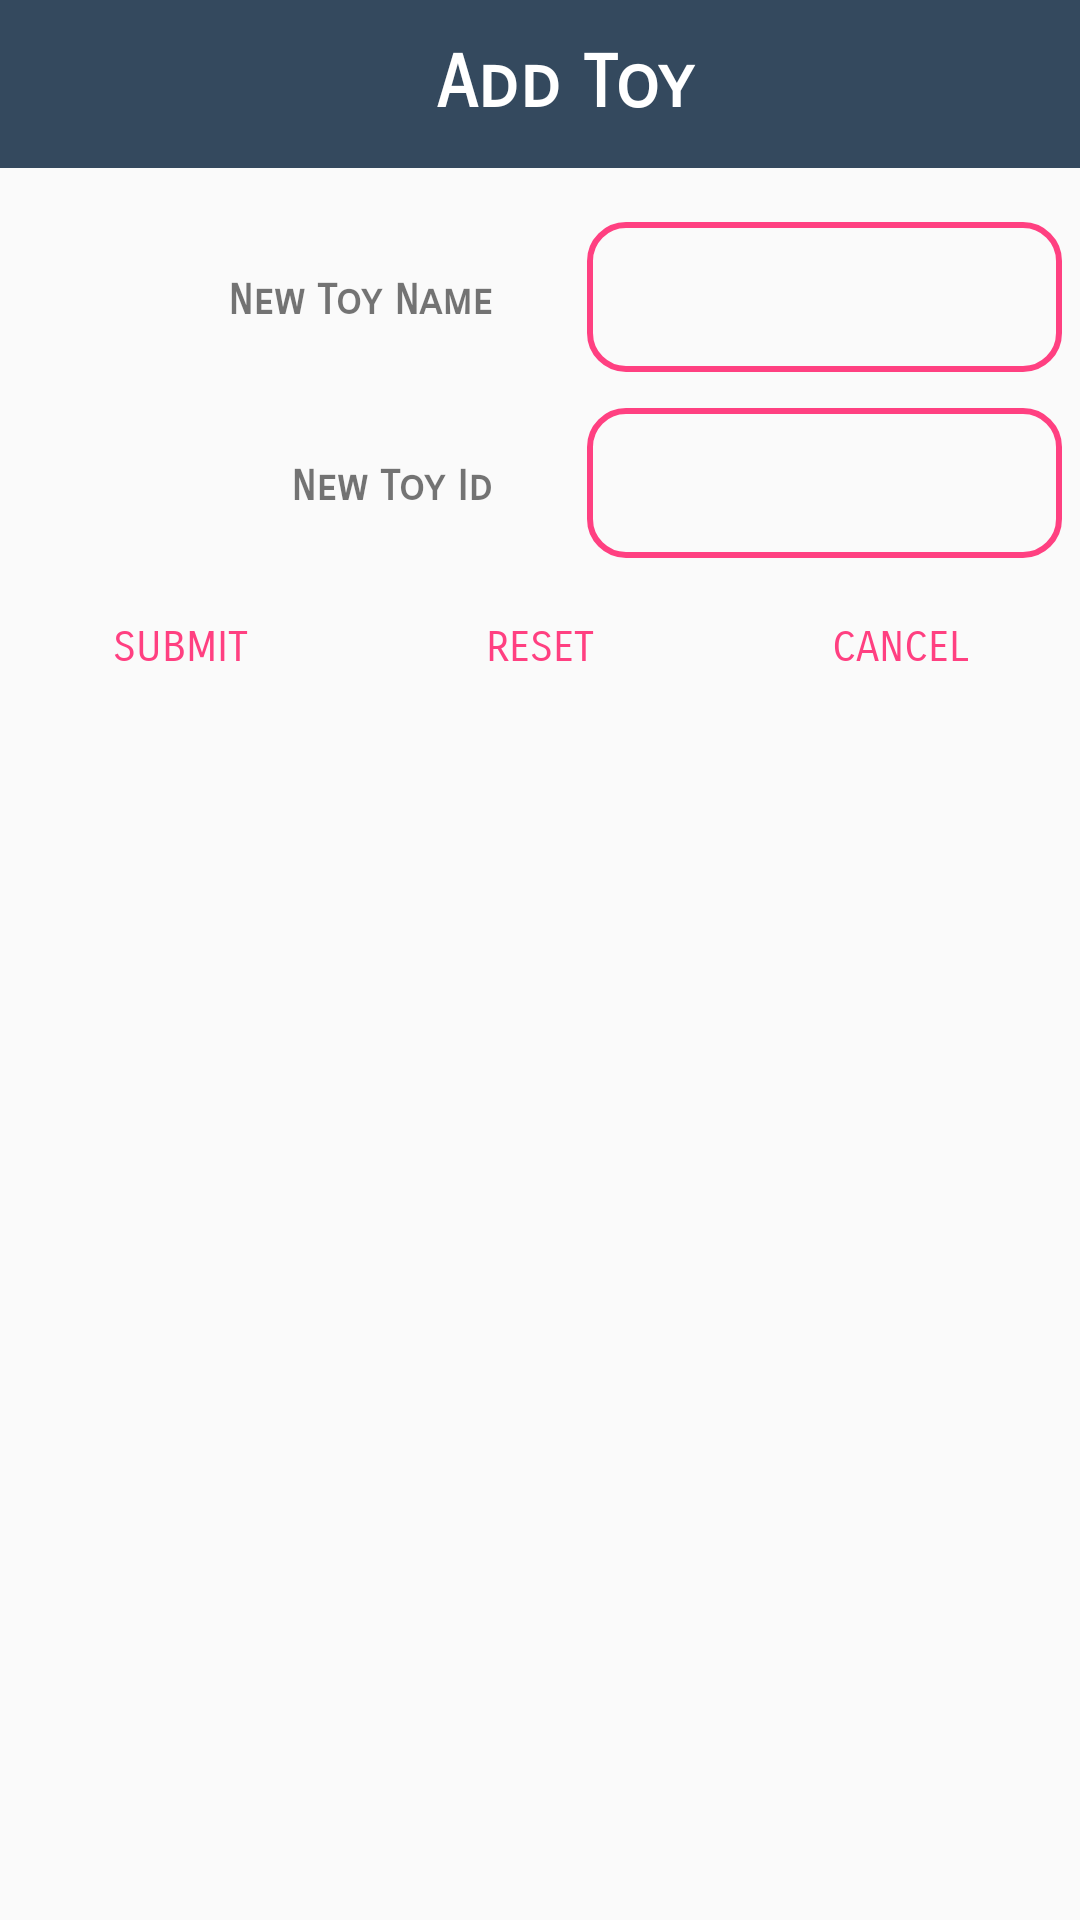

This screen was rendered from an Android layout file. Write that file and the resources it references.
<!-- AndroidManifest.xml: application theme AppTheme -->
<!-- res/layout/activity_add_toy.xml -->
<?xml version="1.0" encoding="utf-8"?>
<LinearLayout
    xmlns:android="http://schemas.android.com/apk/res/android"
    xmlns:app="http://schemas.android.com/apk/res-auto"
    xmlns:tools="http://schemas.android.com/tools"
    android:layout_width="match_parent"
    android:layout_height="match_parent"
    android:orientation="vertical"
    android:layout_gravity="center_horizontal"
    tools:context="com.example.anonymous.librarian.AddToy">

    <android.support.v7.widget.Toolbar
        android:layout_width="match_parent"
        android:layout_height="?attr/actionBarSize"
        android:background="@color/colorPrimary"
        android:id="@+id/add_toy_toolbar"
        android:gravity="center">

        <TextView
            android:layout_width="match_parent"
            android:layout_height="match_parent"
            android:text="Add Toy"
            android:fontFamily="sans-serif-smallcaps"
            style="@style/TextAppearance.AppCompat.Headline"
            android:textStyle="bold"
            android:textColor="@android:color/white"
            android:gravity="center"/>

    </android.support.v7.widget.Toolbar>

    <LinearLayout
        android:layout_marginTop="12dp"
        android:layout_width="match_parent"
        android:layout_height="wrap_content"
        android:orientation="vertical">

        <LinearLayout
            android:layout_margin="6dp"
            android:layout_width="match_parent"
            android:layout_height="wrap_content"
            android:orientation="horizontal">

            <TextView
                android:layout_width="0dp"
                android:layout_height="wrap_content"
                android:layout_weight="1"
                android:text="New Toy Name"
                android:fontFamily="sans-serif-smallcaps"
                android:textStyle="bold"
                android:gravity="center_vertical|end"/>

            <View
                android:layout_width="0dp"
                android:layout_height="2dp"
                android:layout_weight="0.2"
                android:background="@android:color/transparent"/>

            <EditText
                android:background="@drawable/round_et"
                android:padding="8dp"
                android:id="@+id/add_toy_new_toy_name"
                style="@style/Base.V12.Widget.AppCompat.EditText"
                android:layout_width="0dp"
                android:layout_height="wrap_content"
                android:layout_weight="1"
                android:fontFamily="sans-serif-smallcaps"
                android:gravity="center_vertical|start"/>

        </LinearLayout>

        <LinearLayout
            android:layout_margin="6dp"
            android:layout_width="match_parent"
            android:layout_height="wrap_content"
            android:orientation="horizontal">

            <TextView
                android:layout_width="0dp"
                android:layout_weight="1"
                android:layout_height="wrap_content"
                android:text="New Toy Id"
                android:fontFamily="sans-serif-smallcaps"
                android:textStyle="bold"
                android:id="@+id/add_toy_text_view"
                android:gravity="center_vertical|end"/>

            <View
                android:layout_width="0dp"
                android:layout_height="2dp"
                android:layout_weight="0.2"
                android:background="@android:color/transparent"/>

            <EditText
                android:background="@drawable/round_et"
                android:padding="8dp"
                android:id="@+id/add_toy_new_toy_id"
                style="@style/Base.V12.Widget.AppCompat.EditText"
                android:layout_width="0dp"
                android:layout_height="wrap_content"
                android:layout_weight="1"
                android:fontFamily="sans-serif-smallcaps"
                android:gravity="center_vertical|start"/>

            
                
                
                
                
                
                
                
                

        </LinearLayout>

        
        
        
        
        
        

        
        
        
        
        
        
        
        

        
        
        
        
        
        

        
        
        
        
        
        
        
        
        

        
        
        
        
        
        
        
        
        
        
        
        

        

        <LinearLayout
            android:layout_width="match_parent"
            android:layout_height="wrap_content"
            android:orientation="horizontal">

            <Button
                android:id="@+id/add_toy_submit_button"
                android:layout_width="0dp"
                android:layout_height="wrap_content"
                android:layout_weight="1"
                style="@style/Widget.AppCompat.Button.Borderless.Colored"
                android:fontFamily="sans-serif-smallcaps"
                android:text="Submit" />

            <Button
                android:id="@+id/add_toy_reset_button"
                android:layout_width="0dp"
                android:layout_height="wrap_content"
                android:layout_weight="1"
                style="@style/Widget.AppCompat.Button.Borderless.Colored"
                android:fontFamily="sans-serif-smallcaps"
                android:text="Reset" />

            <Button
                android:id="@+id/add_toy_cancel_button"
                android:layout_width="0dp"
                android:layout_height="wrap_content"
                android:layout_weight="1"
                style="@style/Widget.AppCompat.Button.Borderless.Colored"
                android:fontFamily="sans-serif-smallcaps"
                android:text="Cancel" />

        </LinearLayout>

    </LinearLayout>

</LinearLayout>
<!-- resources referenced by this layout -->
<resources>
  <color name="colorPrimary">#34495E</color>
  <!-- drawable round_et (drawable) -->
  <?xml version="1.0" encoding="utf-8"?>
  <shape
      xmlns:android="http://schemas.android.com/apk/res/android"
      android:shape="rectangle">
  
      <stroke
          android:width="2dp"
          android:color="@color/colorAccent" />
  
      <corners
          android:radius="12dp"/>
  
      <size
          android:width="150dp"
          android:height="50dp"/>
  
  </shape>
  <style name="AppTheme" parent="Theme.AppCompat.Light.NoActionBar">
          
          <item name="colorPrimary">@color/colorPrimary</item>
          <item name="colorPrimaryDark">@color/colorPrimaryDark</item>
          <item name="colorAccent">@color/colorAccent</item>
      </style>
  <color name="colorAccent">#FF4081</color>
  <color name="colorPrimaryDark">#212E3B</color>
</resources>
